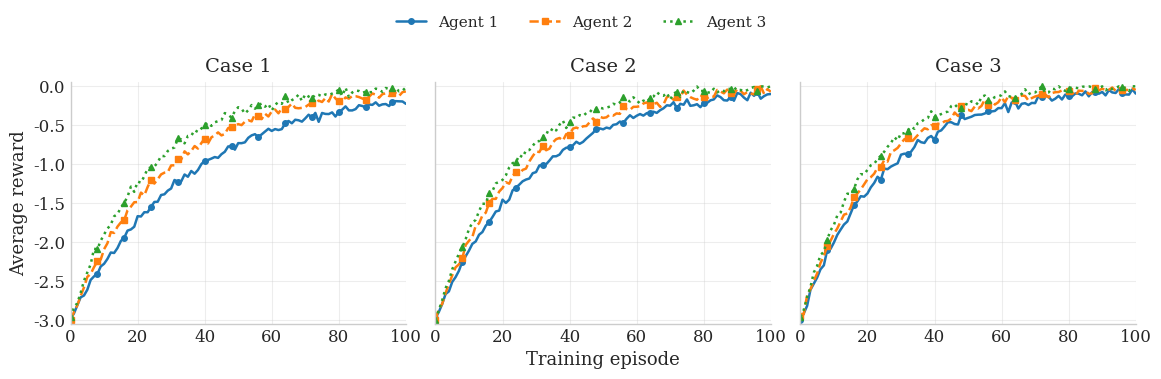

This chart was generated by the following Python code:
import numpy as np
import matplotlib.pyplot as plt

# ---------------------------------------------------
# Estilo tipo paper
# ---------------------------------------------------
plt.style.use("seaborn-v0_8-whitegrid")

plt.rcParams.update({
    "font.family": "serif",
    "font.size": 13,
    "axes.labelsize": 13,
    "axes.titlesize": 14,
    "legend.fontsize": 11,
    "xtick.labelsize": 12,
    "ytick.labelsize": 12,
    "axes.spines.top": False,
    "axes.spines.right": False,
    "lines.linewidth": 1.8,
    "figure.dpi": 140
})

# ---------------------------------------------------
# Datos simulados
# ---------------------------------------------------
np.random.seed(42)
x = np.arange(0, 101)

def reward_curve(speed=1.0, noise=0.03):
    y = -3 * np.exp(-speed * x / 25.0)
    y += np.random.normal(0, noise, len(x))
    return np.clip(y, -3, 0)

# ---------------------------------------------------
# FIGURA
# ---------------------------------------------------
fig, axes = plt.subplots(
    1, 3,
    figsize=(11.5, 3.2),
    sharex=True,
    sharey=True,
    constrained_layout=True
)

titles = ["Case 1", "Case 2", "Case 3"]

styles = [
    {"color": "tab:blue",   "linestyle": "-",  "marker": "o"},
    {"color": "tab:orange", "linestyle": "--", "marker": "s"},
    {"color": "tab:green",  "linestyle": ":",  "marker": "^"},
]

labels = ["Agent 1", "Agent 2", "Agent 3"]

for i, ax in enumerate(axes):

    y1 = reward_curve(speed=0.7 + i*0.15)
    y2 = reward_curve(speed=0.9 + i*0.12)
    y3 = reward_curve(speed=1.1 + i*0.10)

    for y, st, label in zip([y1, y2, y3], styles, labels):
        ax.plot(
            x, y,
            color=st["color"],
            linestyle=st["linestyle"],
            marker=st["marker"],
            markevery=8,
            markersize=4,
            label=label
        )

    ax.set_title(titles[i], pad=8)
    ax.set_xlim(0, 100)
    ax.set_ylim(-3.05, 0.05)
    ax.grid(True, alpha=0.35)

axes[0].set_ylabel("Average reward")
axes[1].set_xlabel("Training episode")

# ---------------------------------------------------
# Leyenda
# ---------------------------------------------------
handles, labels = axes[0].get_legend_handles_labels()

fig.legend(
    handles, labels,
    loc="upper center",
    ncol=3,
    frameon=False,
    bbox_to_anchor=(0.5, 1.16)
)

# ---------------------------------------------------
# Guardar PNG
# ---------------------------------------------------
plt.savefig(
    "rl_reward_cases.png",
    dpi=300,
    bbox_inches="tight"
)

plt.show()
